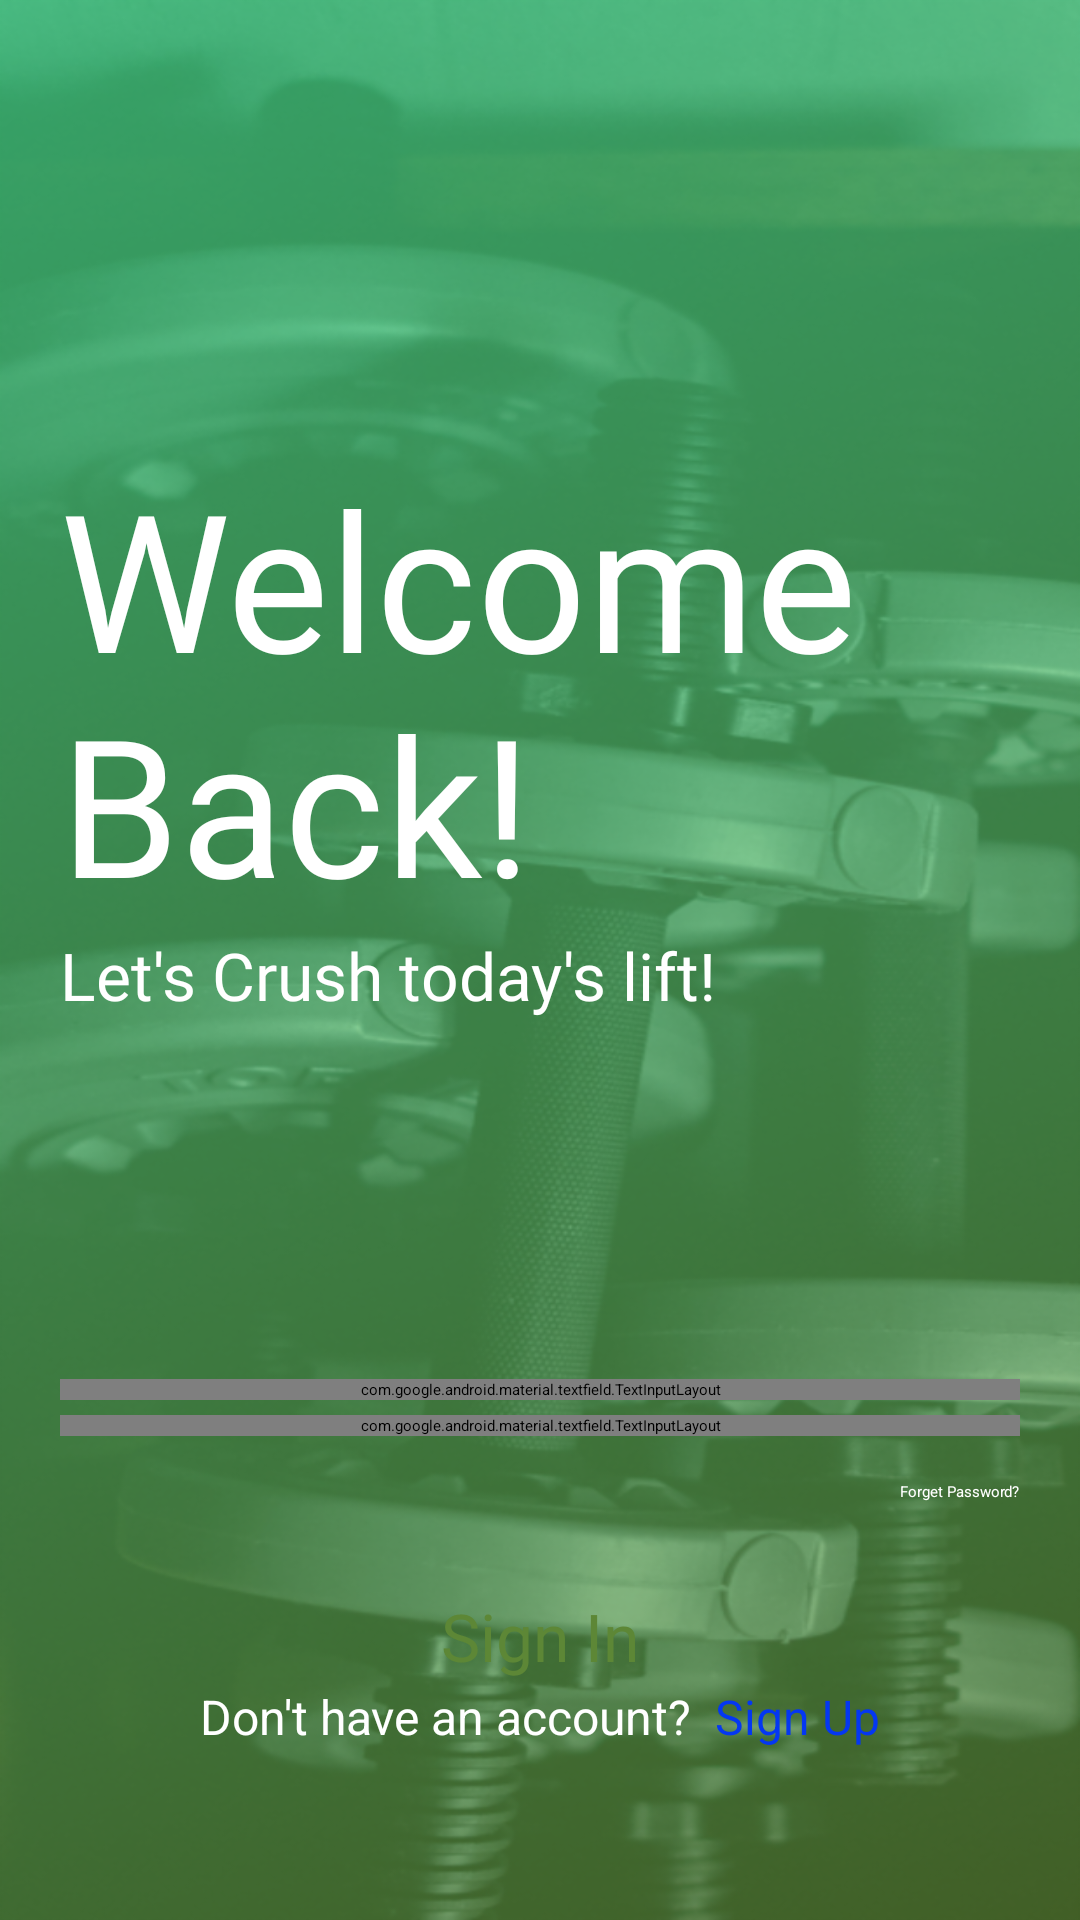

Android layout source for this screen:
<!-- AndroidManifest.xml: activity theme Theme.LiftApp.Splash -->
<!-- res/layout/activity_sign_in.xml -->
<?xml version="1.0" encoding="utf-8"?>
<androidx.constraintlayout.widget.ConstraintLayout xmlns:android="http://schemas.android.com/apk/res/android"
    xmlns:app="http://schemas.android.com/apk/res-auto"
    xmlns:tools="http://schemas.android.com/tools"
    android:background="@drawable/background"
    android:id="@+id/main"
    android:layout_width="match_parent"
    android:layout_height="match_parent"
    tools:context=".SignInActivity">

    <TextView
        android:id="@+id/textView"
        android:layout_width="match_parent"
        android:layout_height="wrap_content"
        android:layout_marginStart="20dp"
        android:layout_marginTop="150dp"
        android:layout_marginEnd="20dp"
        android:fontFamily="@font/open_sans_bold"
        android:text="Welcome Back!"
        android:textColor="@color/white"
        android:textSize="64sp"
        app:layout_constraintEnd_toEndOf="parent"
        app:layout_constraintStart_toStartOf="parent"
        app:layout_constraintTop_toTopOf="parent" />

    <TextView
        android:id="@+id/textView2"
        android:layout_width="match_parent"
        android:layout_height="wrap_content"
        android:layout_marginStart="20dp"
        android:layout_marginEnd="20dp"
        android:fontFamily="@font/open_sans_light_italic"
        android:text="Let's Crush today's lift!"
        android:textColor="@color/white"
        android:textSize="22sp"
        app:layout_constraintEnd_toEndOf="parent"
        app:layout_constraintStart_toStartOf="parent"
        app:layout_constraintTop_toBottomOf="@+id/textView" />

    <LinearLayout
        android:layout_width="match_parent"
        android:layout_height="wrap_content"
        android:orientation="vertical"
        android:layout_marginStart="20dp"
        android:layout_marginTop="120dp"
        android:layout_marginEnd="20dp"
        app:layout_constraintEnd_toEndOf="parent"
        app:layout_constraintStart_toStartOf="parent"
        app:layout_constraintTop_toBottomOf="@+id/textView2">

        <com.google.android.material.textfield.TextInputLayout
            android:layout_width="match_parent"
            android:layout_height="wrap_content"
            android:id="@+id/email_input"
            style="?attr/textInputFilledStyle"
            android:hint="Email Address"
            app:hintTextColor="@color/primary_text"
            app:errorEnabled="true"
            android:textColorHint="@color/gray"
            >


            <com.google.android.material.textfield.TextInputEditText
                android:layout_width="match_parent"
                android:layout_height="wrap_content"
                android:inputType="textEmailAddress"
                android:textColor="@color/primary_text"
                android:textCursorDrawable="@null"

                />
        </com.google.android.material.textfield.TextInputLayout>
        <com.google.android.material.textfield.TextInputLayout
            android:layout_width="match_parent"
            android:layout_height="wrap_content"
            android:id="@+id/password_input"
            android:layout_marginTop="5dp"
            style="?attr/textInputFilledStyle"
            android:hint="Password"
            app:endIconMode="password_toggle"
            app:hintTextColor="@color/primary_text"
            android:textColorHint="@color/gray"
            >


            <com.google.android.material.textfield.TextInputEditText
                android:layout_width="match_parent"
                android:layout_height="wrap_content"
                android:inputType="textPassword"
                android:textColor="@color/primary_text"
                android:textCursorDrawable="@null"
                />
        </com.google.android.material.textfield.TextInputLayout>

        <TextView
            android:id="@+id/forget_password"
            android:layout_width="wrap_content"
            android:layout_height="wrap_content"
            android:text="Forget Password?"
            android:textColor="@color/white"
            android:layout_gravity="end"
            android:layout_marginTop="15dp"/>

        <androidx.constraintlayout.widget.ConstraintLayout
            android:layout_width="match_parent"
            android:layout_height="wrap_content"
            android:layout_marginTop="30dp">

            <Button
                android:id="@+id/signIn"

                android:layout_width="wrap_content"
                android:layout_height="wrap_content"
                android:backgroundTint="@color/secondary"
                android:fontFamily="@font/ibm_plex_mono_medium"
                android:paddingStart="50dp"
                android:paddingEnd="50dp"
                style="@style/SquareButtonStyle"
                android:text="Sign In"
                android:textColor="@color/primary_text"
                android:textSize="22sp"
                app:layout_constraintEnd_toEndOf="parent"
                app:layout_constraintStart_toStartOf="parent"
                app:layout_constraintTop_toTopOf="parent"
                />

        </androidx.constraintlayout.widget.ConstraintLayout>

        <LinearLayout
            android:layout_width="match_parent"
            android:layout_height="wrap_content"
            android:orientation="horizontal"
            android:gravity="center">
            <TextView
                android:layout_width="wrap_content"
                android:layout_height="wrap_content"
                android:text="Don't have an account?"
                android:textColor="@color/white"
                android:layout_gravity="center"
                android:layout_marginTop="1dp"
                android:textSize="16sp"/>

            <TextView
                android:id="@+id/signUp"
                android:layout_width="wrap_content"
                android:layout_height="wrap_content"
                android:layout_marginTop="1dp"
                android:clickable="true"
                android:text="  Sign Up"
                android:textColor="@color/links"
                android:textSize="16sp"/>
        </LinearLayout>

    </LinearLayout>

</androidx.constraintlayout.widget.ConstraintLayout>
<!-- resources referenced by this layout -->
<resources>
  <color name="gray">#808080</color>
  <color name="links">#0437F2</color>
  <color name="primary_text">#5D8736</color>
  <color name="secondary">#c0ffa8</color>
  <color name="white">#FFFFFFFF</color>
  <!-- drawable background: png bitmap (drawable-hdpi, 214261 bytes) -->
  <style name="SquareButtonStyle" parent="Widget.Material3.Button">
          <item name="shapeAppearance">@style/Button.Square</item>
      </style>
  <style name="Theme.LiftApp.Splash" parent="Theme.SplashScreen">
          <item name="windowSplashScreenBackground">@color/primary</item>
          <item name="windowSplashScreenAnimatedIcon">@drawable/avd_lift</item>
          <item name="windowSplashScreenAnimationDuration">1500</item>
          <item name="postSplashScreenTheme">@style/Theme.LiftApp</item>
      </style>
  <style name="Button.Square" parent="ShapeAppearance.Material3.SmallComponent">
          <item name="cornerFamily">rounded</item>
          <item name="cornerSize">8dp</item> 
      </style>
  <color name="primary">#4CEA95</color>
  <!-- drawable avd_lift: vector/xml drawable (drawable, 3390 chars, omitted) -->
  <style name="Theme.LiftApp" parent="Base.Theme.LiftApp">
  
      </style>
  <style name="Base.Theme.LiftApp" parent="Theme.Material3.DayNight.NoActionBar">
          
          <item name="colorPrimary">@color/primary</item>
          <item name="colorPrimaryVariant">@color/calm</item>
          <item name="colorOnPrimary">@color/white</item>
          
          <item name="colorSecondary">@color/primary</item>
          <item name="colorSecondaryVariant">@color/tertiary</item>
          <item name="colorOnSecondary">@color/black</item>
          
          <item name="android:statusBarColor">@color/white</item>
          
  
  
  
      </style>
  <color name="calm">#64ea4c</color>
  <color name="tertiary">#45882b</color>
  <color name="black">#FF000000</color>
</resources>
